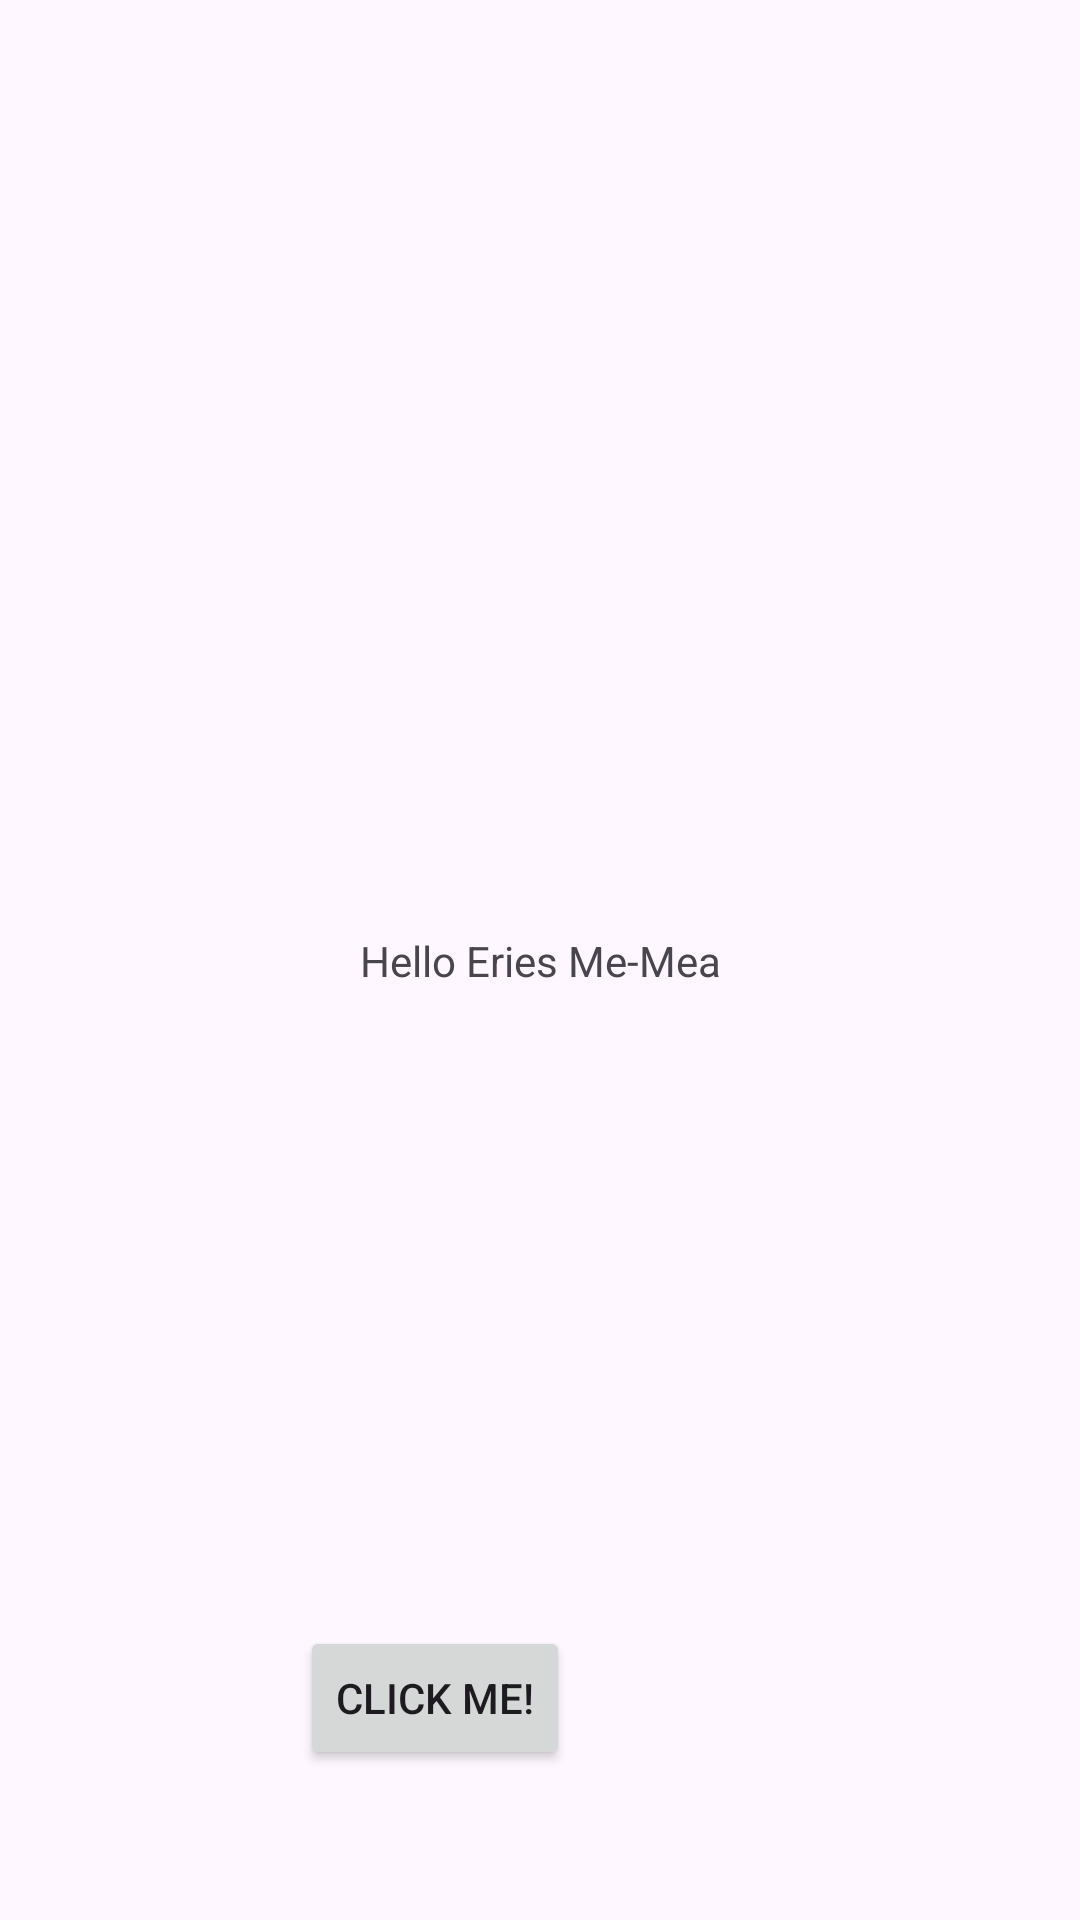

Android layout source for this screen:
<!-- AndroidManifest.xml: application theme Theme.EriesCope -->
<!-- res/layout/activity_main.xml -->
<?xml version="1.0" encoding="utf-8"?>
<androidx.constraintlayout.widget.ConstraintLayout xmlns:android="http://schemas.android.com/apk/res/android"
    xmlns:app="http://schemas.android.com/apk/res-auto"
    xmlns:tools="http://schemas.android.com/tools"
    android:id="@+id/main"
    android:layout_width="match_parent"
    android:layout_height="match_parent"
    tools:context=".MainActivity">

    <TextView
        android:id="@+id/eriescopes"
        android:layout_width="wrap_content"
        android:layout_height="wrap_content"
        android:text="Hello Eries Me-Mea"
        app:layout_constraintBottom_toBottomOf="parent"
        app:layout_constraintEnd_toEndOf="parent"
        app:layout_constraintStart_toStartOf="parent"
        app:layout_constraintTop_toTopOf="parent" />

    <Button
        android:id="@+id/home_btn"
        android:layout_width="wrap_content"
        android:layout_height="wrap_content"
        android:layout_marginStart="100dp"
        android:layout_marginBottom="50dp"
        android:text="Click Me!"
        app:layout_constraintBottom_toBottomOf="parent"
        app:layout_constraintStart_toStartOf="parent" />

</androidx.constraintlayout.widget.ConstraintLayout>
<!-- resources referenced by this layout -->
<resources>
  <style name="Theme.EriesCope" parent="Base.Theme.EriesCope" />
  <style name="Base.Theme.EriesCope" parent="Theme.Material3.DayNight.NoActionBar">
          
          
      </style>
</resources>
